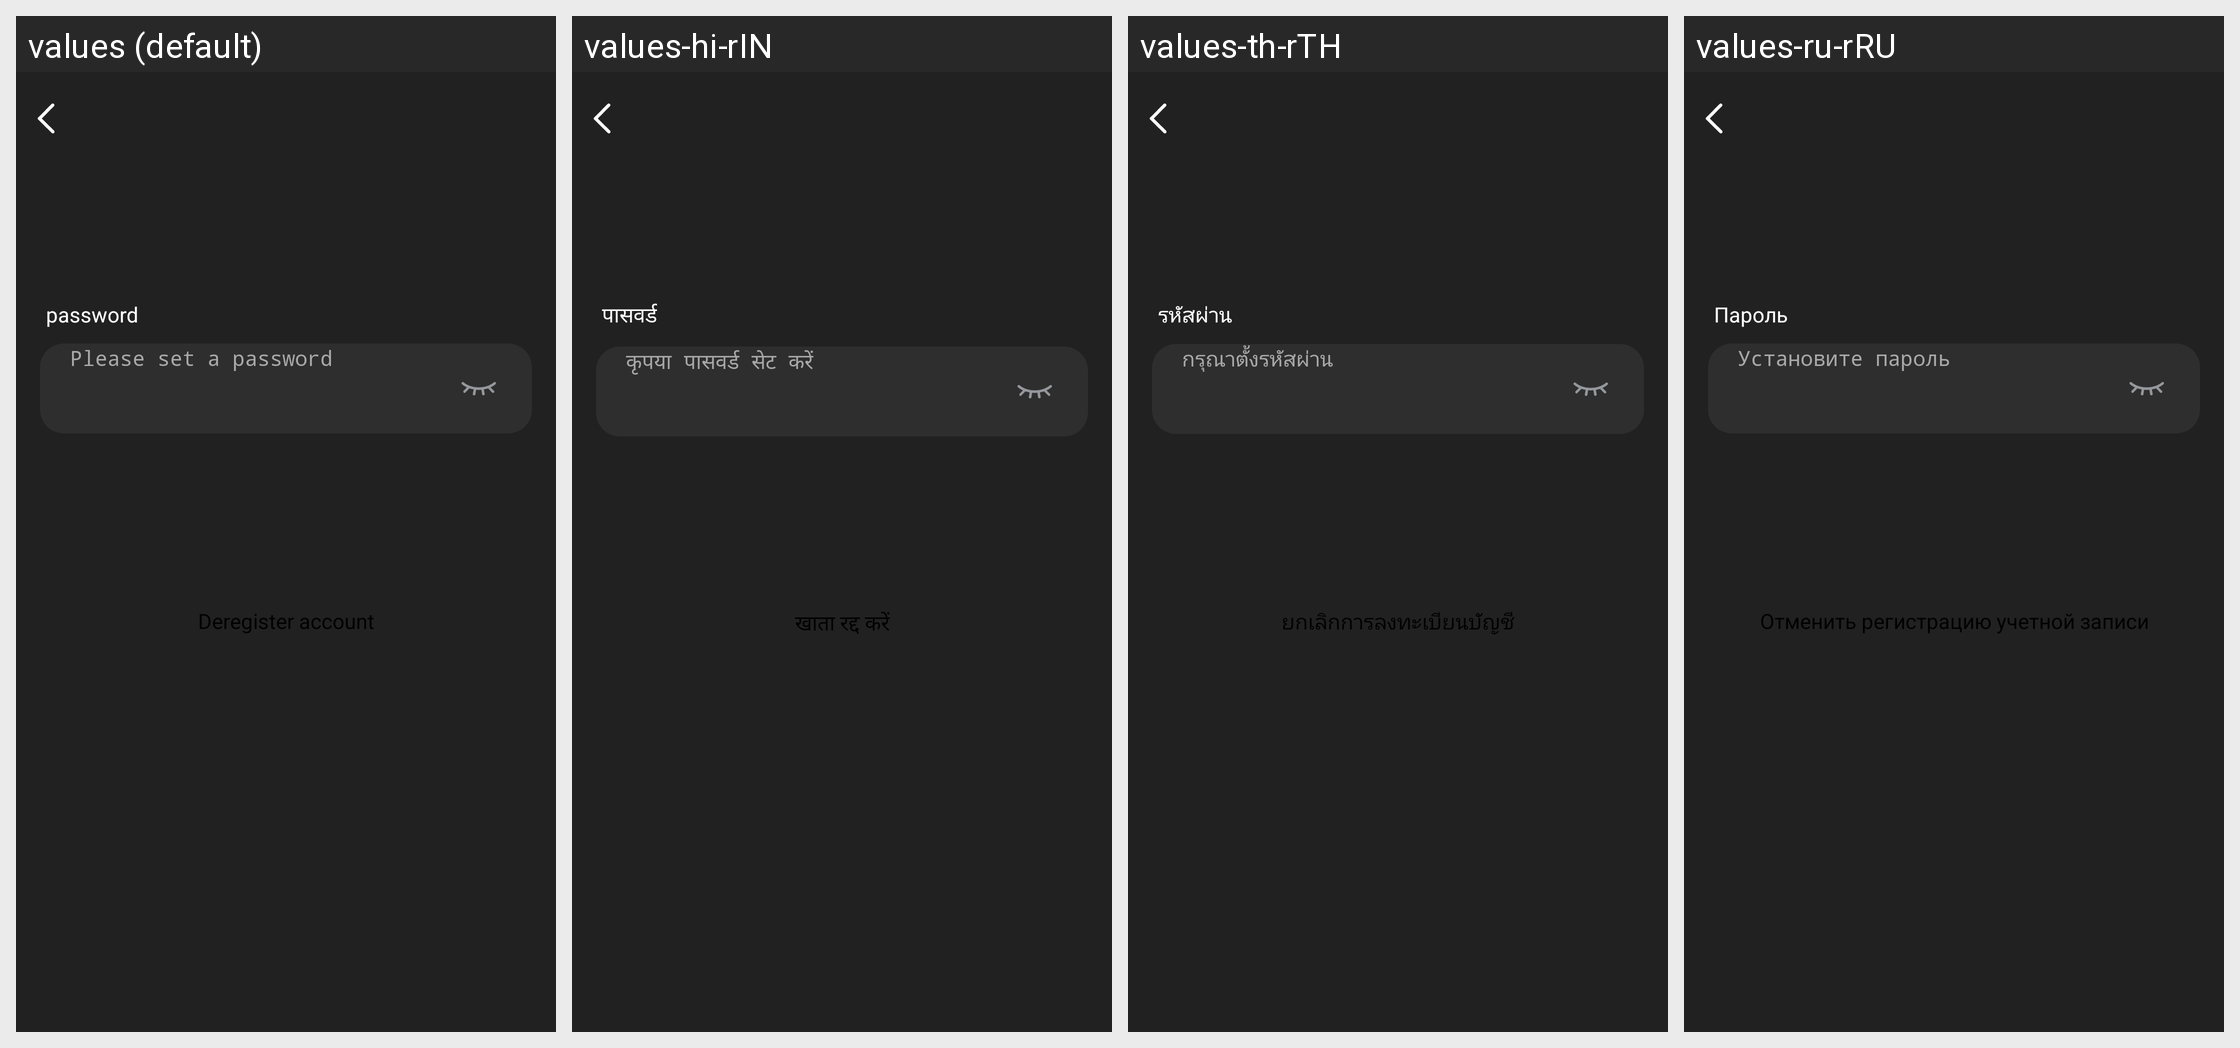

For this localized Android screen grid, give each drawn string resource with its value in every locale shown.
Android screen res/layout/activity_logoff_by_password.xml rendered under 4 locales, left to right: values (default), values-hi-rIN, values-th-rTH, values-ru-rRU. Device: Nexus 5 (rendered at 1080×1920; each locale shown at half size, 540×960, under a caption strip naming it); theme Theme.GlassStudio.
Other locales in the repository, not shown: values-ar, values-de, values-es, values-fr, values-in-rID, values-it-rIT, values-ja, values-ko-rKR, values-pt, values-pt-rBR, values-tr-rTR, values-vi-rVN, values-zh-rCN, values-zh-rHK, values-zh-rTW.
Strings drawn on this screen, with the default value and each locale's value (text and hints the layout hard-codes, and strings that could not be matched under every locale, appear in the picture but are not listed):

h_glass_299
  values: password
  values-hi-rIN: पासवर्ड
  values-th-rTH: รหัสผ่าน
  values-ru-rRU: Пароль

h_glass_254
  values: Please set a password
  values-hi-rIN: कृपया पासवर्ड सेट करें
  values-th-rTH: กรุณาตั้งรหัสผ่าน
  values-ru-rRU: Установите пароль

h_glass_259
  values: Deregister account
  values-hi-rIN: खाता रद्द करें
  values-th-rTH: ยกเลิกการลงทะเบียนบัญชี
  values-ru-rRU: Отменить регистрацию учетной записи
